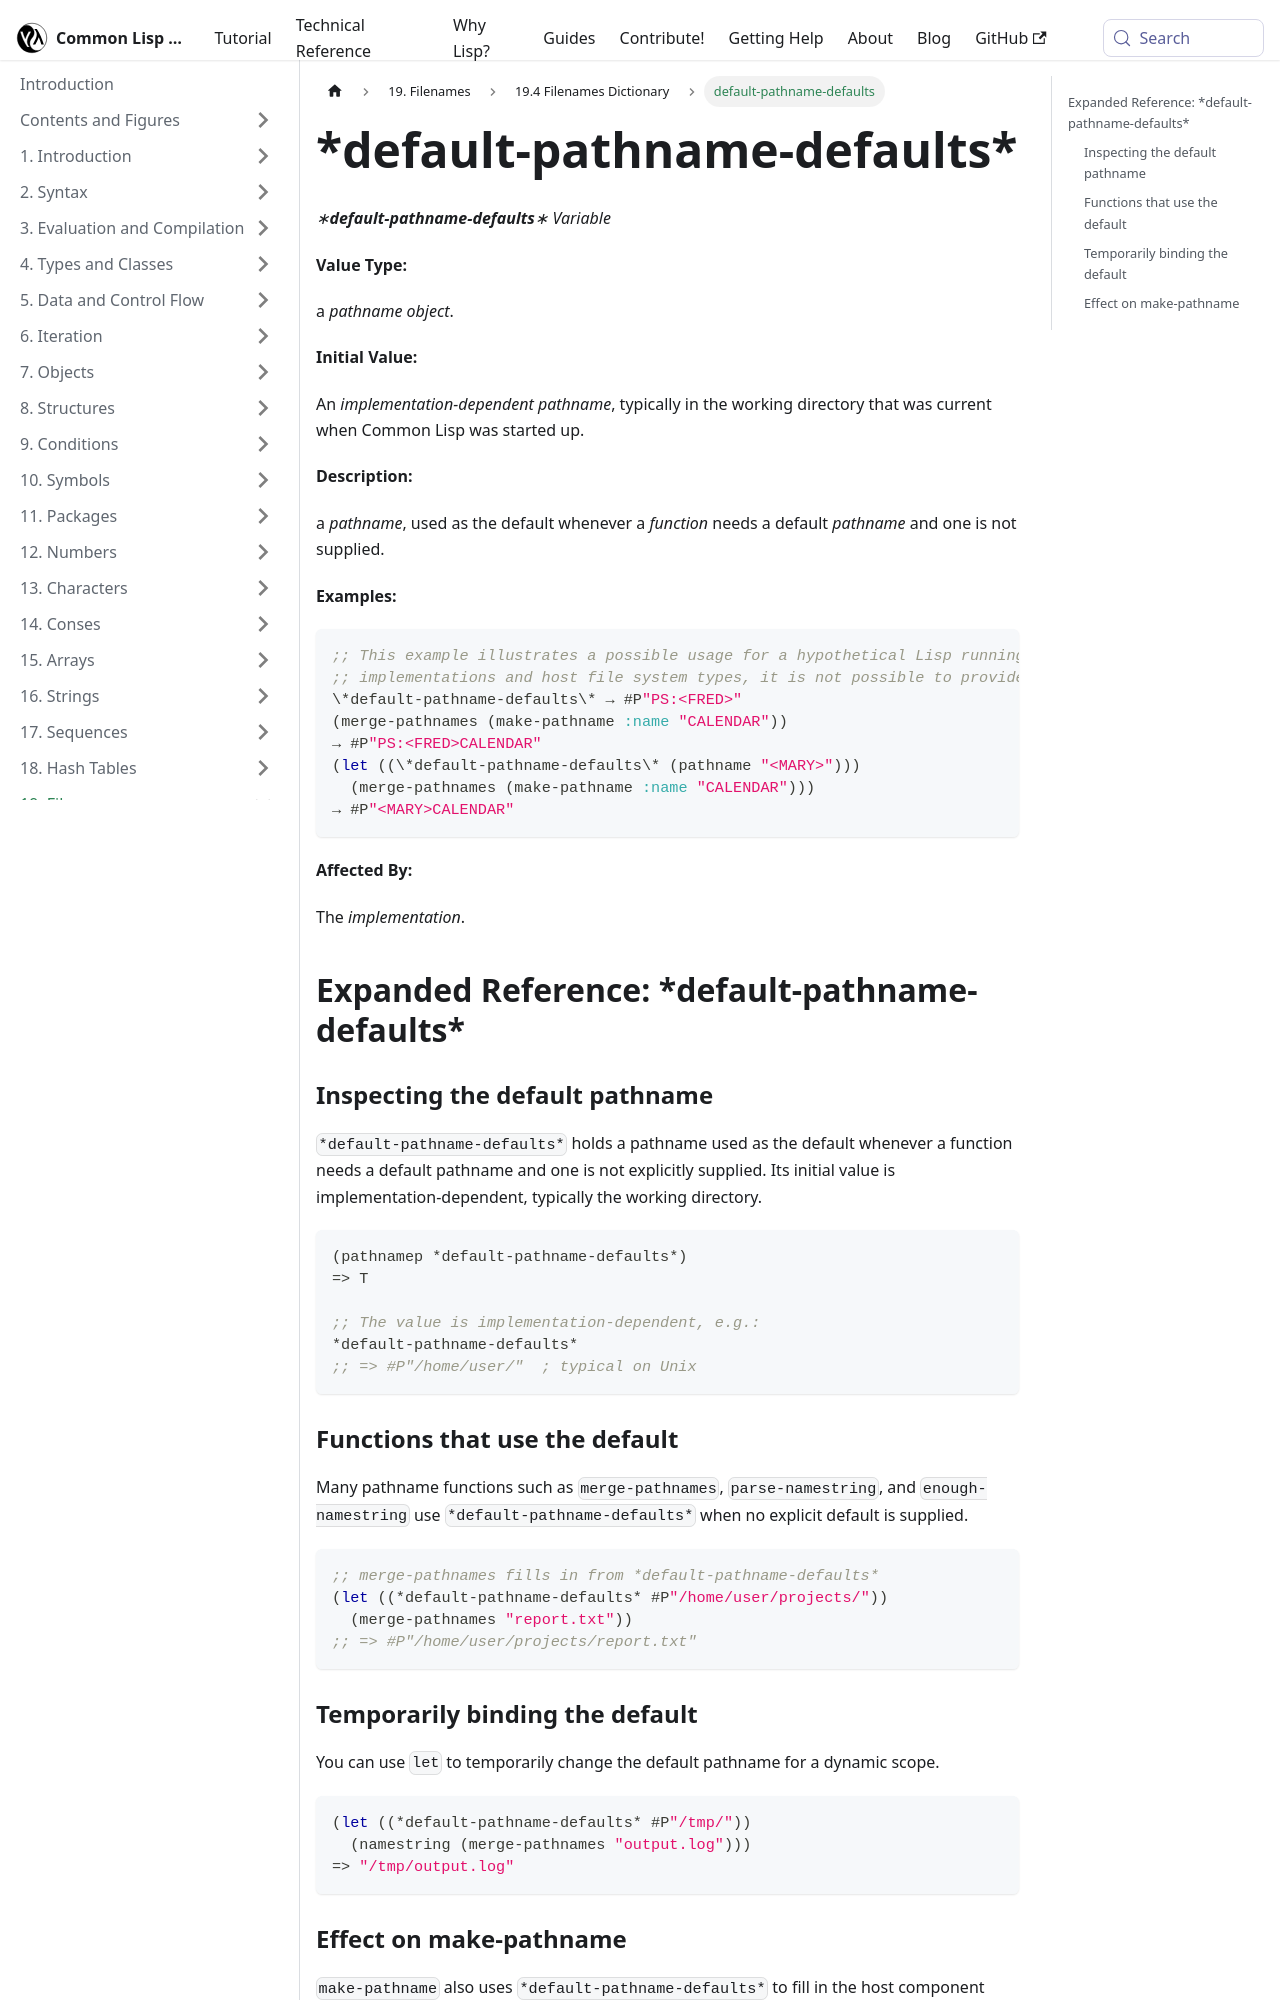

repository: lisp-docs/cl-language-reference · page: chap-19/bj-e-dictionary/default-pathname-defaults_variable.html · generator: docusaurus

---
title: "default-pathname-defaults"
---

# \*default-pathname-defaults\*

import DefaultPathnameDefaultsVariable from './_default-pathname-defaults_variable.md';

<DefaultPathnameDefaultsVariable />

## Expanded Reference: \*default-pathname-defaults\*

### Inspecting the default pathname

`*default-pathname-defaults*` holds a pathname used as the default whenever a function needs a default pathname and one is not explicitly supplied. Its initial value is implementation-dependent, typically the working directory.

```lisp
(pathnamep *default-pathname-defaults*)
=> T

;; The value is implementation-dependent, e.g.:
*default-pathname-defaults*
;; => #P"/home/user/"  ; typical on Unix
```

### Functions that use the default

Many pathname functions such as `merge-pathnames`, `parse-namestring`, and `enough-namestring` use `*default-pathname-defaults*` when no explicit default is supplied.

```lisp
;; merge-pathnames fills in from *default-pathname-defaults*
(let ((*default-pathname-defaults* #P"/home/user/projects/"))
  (merge-pathnames "report.txt"))
;; => #P"/home/user/projects/report.txt"
```
